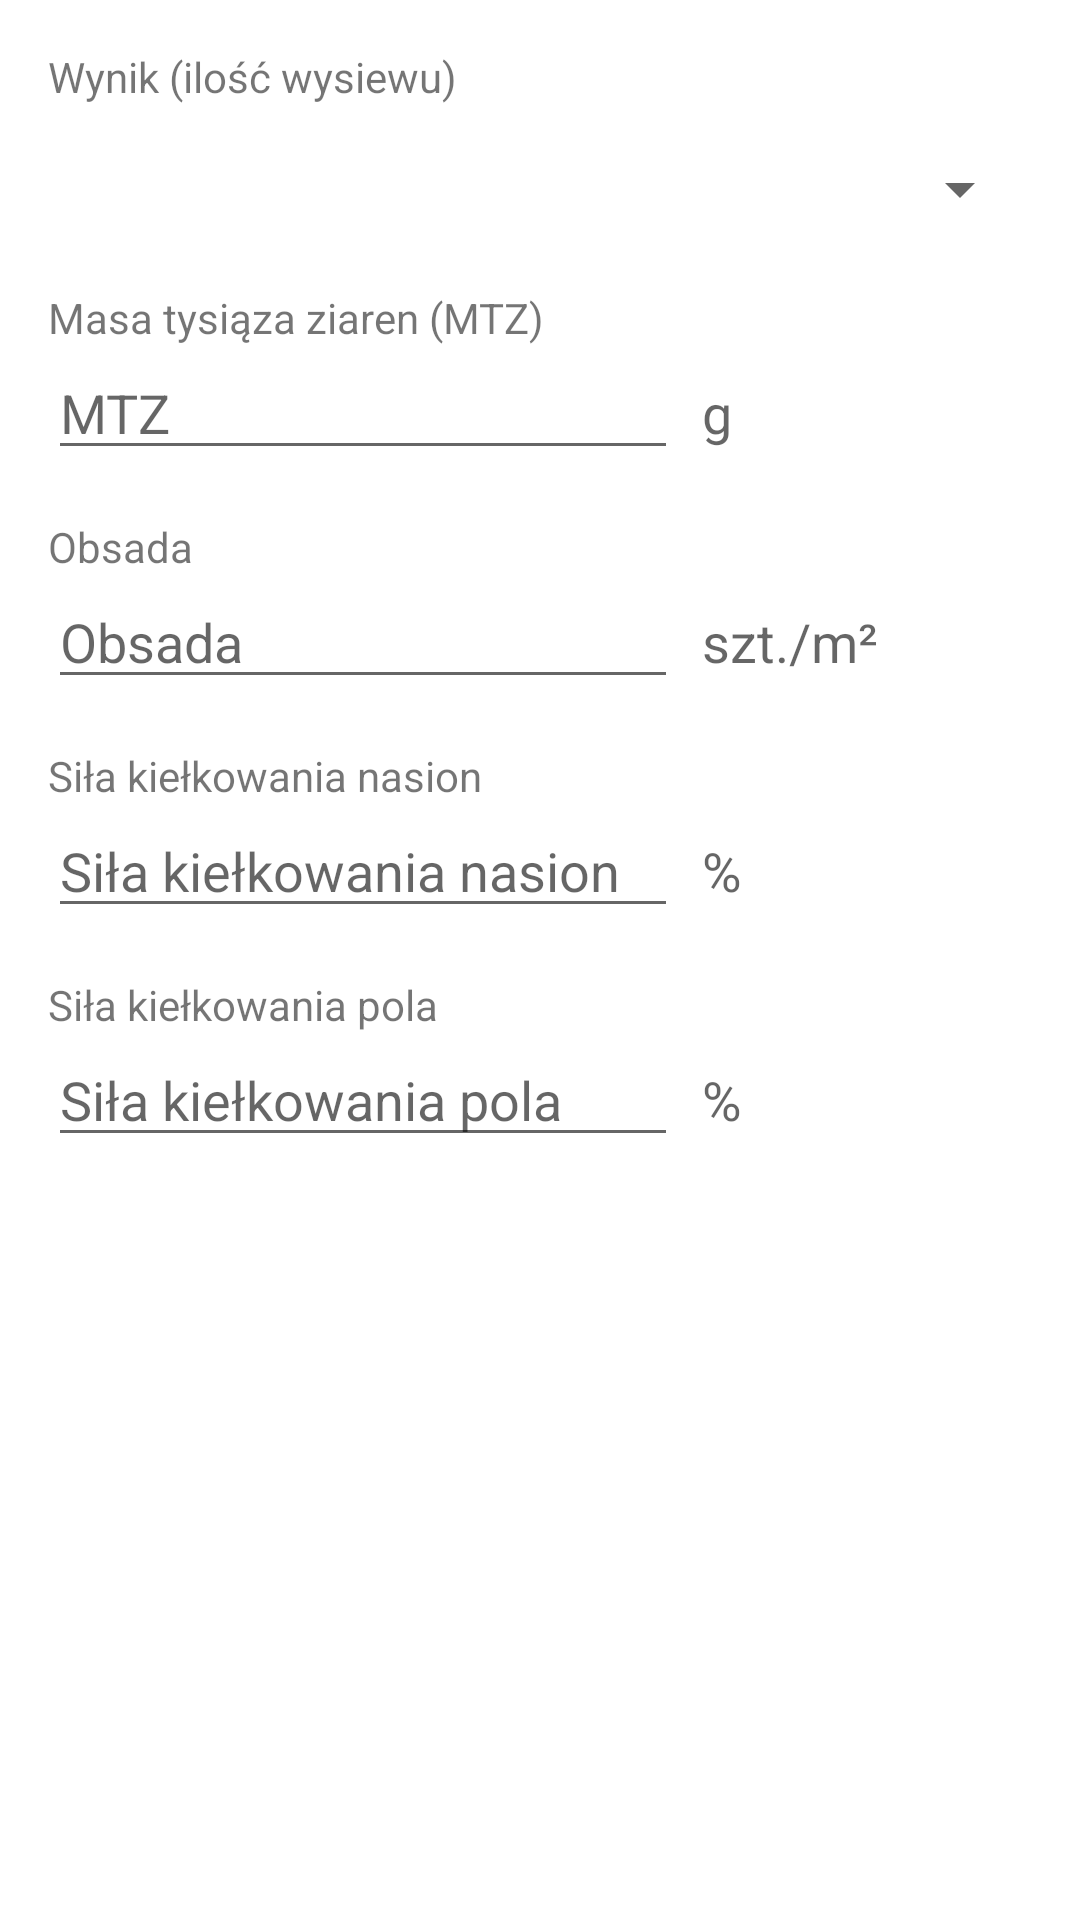

This screen was rendered from an Android layout file. Write that file and the resources it references.
<!-- AndroidManifest.xml: application theme Theme.AgroPomoc -->
<!-- res/layout/activity_seed_rate.xml -->
<?xml version="1.0" encoding="utf-8"?>
<ScrollView xmlns:android="http://schemas.android.com/apk/res/android"
    xmlns:tools="http://schemas.android.com/tools"
    android:layout_width="match_parent"
    android:layout_height="match_parent">

    <androidx.constraintlayout.widget.ConstraintLayout xmlns:app="http://schemas.android.com/apk/res-auto"
        android:layout_width="match_parent"
        android:layout_height="wrap_content"
        android:padding="16dp"
        tools:context=".SeedRateActivity">

        <TextView
            android:id="@+id/calc1result_label"
            android:layout_width="wrap_content"
            android:layout_height="wrap_content"
            android:text="@string/calc1result_label"
            android:textAppearance="@style/TextAppearance.AppCompat.Small"
            app:layout_constraintStart_toStartOf="parent"
            app:layout_constraintTop_toTopOf="parent" />

        <TextView
            android:id="@+id/calc1result"
            android:layout_width="0dp"
            android:layout_height="wrap_content"
            android:layout_marginEnd="8dp"
            android:textAppearance="@style/TextAppearance.AppCompat.Display1"
            app:layout_constraintEnd_toStartOf="@+id/calc1result_spinner"
            app:layout_constraintStart_toStartOf="parent"
            app:layout_constraintTop_toBottomOf="@+id/calc1result_label"
            tools:text="Wynik" />

        <Spinner
            android:id="@+id/calc1result_spinner"
            android:layout_width="0dp"
            android:layout_height="wrap_content"
            android:layout_marginTop="16dp"
            android:textAppearance="@style/TextAppearance.AppCompat.Medium"
            app:layout_constraintEnd_toEndOf="parent"
            app:layout_constraintStart_toEndOf="@+id/calc1tgw"
            app:layout_constraintStart_toStartOf="@+id/calc1tgw_unit"
            app:layout_constraintTop_toTopOf="@+id/calc1result" />

        <TextView
            android:id="@+id/calc1tgw_label"
            android:layout_width="wrap_content"
            android:layout_height="wrap_content"
            android:layout_marginTop="16dp"
            android:text="@string/calc1tgw_label"
            app:layout_constraintStart_toStartOf="parent"
            app:layout_constraintTop_toBottomOf="@+id/calc1result" />

        <TextView
            android:id="@+id/calc1tgw_unit"
            android:layout_width="0dp"
            android:layout_height="wrap_content"
            android:layout_marginStart="8dp"
            android:text="@string/calc1tgw_unit"
            android:textAppearance="@style/TextAppearance.AppCompat.Medium"
            app:layout_constraintBaseline_toBaselineOf="@+id/calc1tgw"
            app:layout_constraintEnd_toEndOf="parent"
            app:layout_constraintStart_toEndOf="@+id/calc1tgw" />

        <EditText
            android:id="@+id/calc1tgw"
            android:layout_width="wrap_content"
            android:layout_height="wrap_content"
            android:ems="10"
            android:hint="@string/calc1tgw"
            android:inputType="number"
            app:layout_constraintStart_toStartOf="parent"
            app:layout_constraintTop_toBottomOf="@+id/calc1tgw_label" />

        <TextView
            android:id="@+id/calc1population_label"
            android:layout_width="wrap_content"
            android:layout_height="wrap_content"
            android:layout_marginTop="16dp"
            android:text="@string/calc1population_label"
            app:layout_constraintStart_toStartOf="parent"
            app:layout_constraintTop_toBottomOf="@+id/calc1tgw" />

        <EditText
            android:id="@+id/calc1population"
            android:layout_width="wrap_content"
            android:layout_height="wrap_content"
            android:ems="10"
            android:hint="@string/calc1population"
            android:inputType="number"
            app:layout_constraintStart_toStartOf="parent"
            app:layout_constraintTop_toBottomOf="@+id/calc1population_label" />

        <TextView
            android:id="@+id/calc1population_unit"
            android:layout_width="0dp"
            android:layout_height="wrap_content"
            android:layout_marginStart="8dp"
            android:text="@string/calc1population_unit"
            android:textAppearance="@style/TextAppearance.AppCompat.Medium"
            app:layout_constraintBaseline_toBaselineOf="@+id/calc1population"
            app:layout_constraintEnd_toEndOf="parent"
            app:layout_constraintStart_toEndOf="@+id/calc1population" />

        <TextView
            android:id="@+id/calc1seed_emergency_label"
            android:layout_width="wrap_content"
            android:layout_height="wrap_content"
            android:layout_marginTop="16dp"
            android:text="@string/calc1seed_emergency_label"
            app:layout_constraintStart_toStartOf="parent"
            app:layout_constraintTop_toBottomOf="@+id/calc1population" />

        <EditText
            android:id="@+id/calc1seed_emergency"
            android:layout_width="wrap_content"
            android:layout_height="wrap_content"
            android:ems="10"
            android:hint="@string/calc1seed_emergency"
            android:inputType="number"
            app:layout_constraintStart_toStartOf="parent"
            app:layout_constraintTop_toBottomOf="@+id/calc1seed_emergency_label" />

        <TextView
            android:id="@+id/calc1seed_emergency_unit"
            android:layout_width="0dp"
            android:layout_height="wrap_content"
            android:layout_marginStart="8dp"
            android:text="@string/calc1seed_emergency_unit"
            android:textAppearance="@style/TextAppearance.AppCompat.Medium"
            app:layout_constraintBaseline_toBaselineOf="@+id/calc1seed_emergency"
            app:layout_constraintEnd_toEndOf="parent"
            app:layout_constraintStart_toEndOf="@+id/calc1seed_emergency" />

        <TextView
            android:id="@+id/calc1field_emergency_label"
            android:layout_width="wrap_content"
            android:layout_height="wrap_content"
            android:layout_marginTop="16dp"
            android:text="@string/calc1field_emergency_label"
            app:layout_constraintStart_toStartOf="parent"
            app:layout_constraintTop_toBottomOf="@+id/calc1seed_emergency" />

        <EditText
            android:id="@+id/calc1field_emergency"
            android:layout_width="wrap_content"
            android:layout_height="wrap_content"
            android:ems="10"
            android:hint="@string/calc1field_emergency"
            android:inputType="number"
            app:layout_constraintStart_toStartOf="parent"
            app:layout_constraintTop_toBottomOf="@+id/calc1field_emergency_label" />

        <TextView
            android:id="@+id/calc1field_emergency_unit"
            android:layout_width="0dp"
            android:layout_height="wrap_content"
            android:layout_marginStart="8dp"
            android:text="@string/calc1field_emergency_unit"
            android:textAppearance="@style/TextAppearance.AppCompat.Medium"
            app:layout_constraintBaseline_toBaselineOf="@+id/calc1field_emergency"
            app:layout_constraintEnd_toEndOf="parent"
            app:layout_constraintStart_toEndOf="@+id/calc1field_emergency" />

    </androidx.constraintlayout.widget.ConstraintLayout>
</ScrollView>
<!-- resources referenced by this layout -->
<resources>
  <string name="calc1field_emergency">Siła kiełkowania pola</string>
  <string name="calc1field_emergency_label">Siła kiełkowania pola</string>
  <string name="calc1field_emergency_unit">%</string>
  <string name="calc1population">Obsada</string>
  <string name="calc1population_label">Obsada</string>
  <string name="calc1population_unit">szt./m²</string>
  <string name="calc1result_label">Wynik (ilość wysiewu)</string>
  <string name="calc1seed_emergency">Siła kiełkowania nasion</string>
  <string name="calc1seed_emergency_label">Siła kiełkowania nasion</string>
  <string name="calc1seed_emergency_unit">%</string>
  <string name="calc1tgw">MTZ</string>
  <string name="calc1tgw_label">Masa tysiąza ziaren (MTZ)</string>
  <string name="calc1tgw_unit">g</string>
  <style name="Theme.AgroPomoc" parent="Theme.MaterialComponents.DayNight.DarkActionBar">
          
          <item name="colorPrimary">@color/teal_700</item>
          <item name="colorPrimaryVariant">@color/teal_900</item>
          <item name="colorOnPrimary">@color/white</item>
          
          <item name="colorSecondary">@color/amber_700</item>
          <item name="colorSecondaryVariant">@color/amber_900</item>
          <item name="colorOnSecondary">@color/black</item>
          
          <item name="android:statusBarColor" tools:targetApi="l">?attr/colorPrimaryVariant</item>
          
      </style>
  <color name="teal_700">#FF00796B</color>
  <color name="teal_900">#FF004C40</color>
  <color name="white">#FFFFFFFF</color>
  <color name="amber_700">#FFFFA000</color>
  <color name="amber_900">#FFC67100</color>
  <color name="black">#FF000000</color>
</resources>
